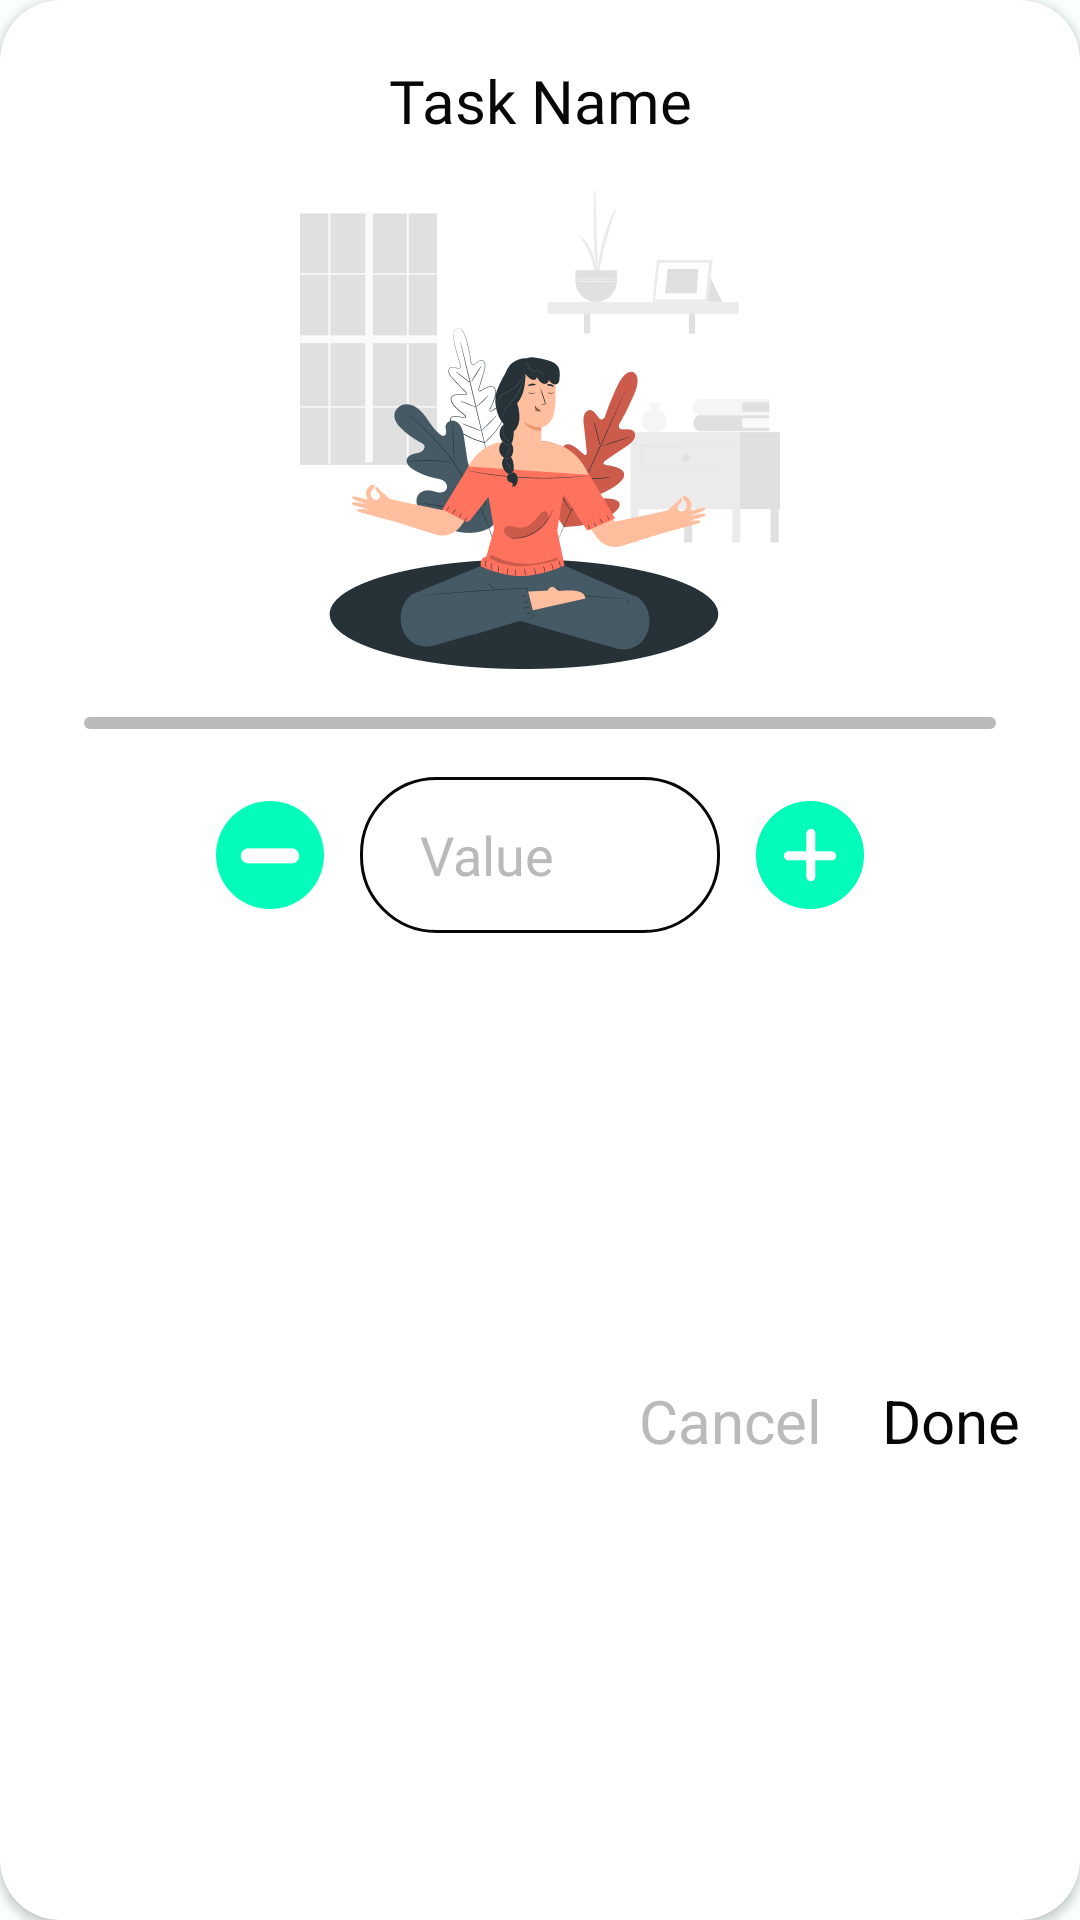

Reconstruct the res/layout file that produces this screen, plus the resources it refers to.
<!-- AndroidManifest.xml: application theme Theme.Karya -->
<!-- res/layout/popup_task_preview.xml -->
<?xml version="1.0" encoding="utf-8"?>
<androidx.cardview.widget.CardView xmlns:android="http://schemas.android.com/apk/res/android"
    android:layout_width="match_parent"
    android:layout_height="wrap_content"
    xmlns:app="http://schemas.android.com/apk/res-auto"
    android:background="@color/background_light"
    android:layout_gravity="center"
    android:elevation="8dp"
    app:cardCornerRadius="20dp"
    android:layout_margin="20dp">

    <androidx.constraintlayout.widget.ConstraintLayout
        android:layout_width="match_parent"
        android:layout_height="match_parent">

        <TextView
            android:id="@+id/txtTaskName"
            android:layout_width="wrap_content"
            android:layout_height="wrap_content"
            android:text="@string/eg_TaskName"
            android:textSize="20sp"
            android:fontFamily="@font/lato_bold"
            android:textColor="@color/text_light"
            android:layout_marginTop="20dp"
            app:layout_constraintStart_toStartOf="parent"
            app:layout_constraintEnd_toEndOf="parent"
            app:layout_constraintTop_toTopOf="parent"/>

        <ImageView
            android:id="@+id/imgTaskImage"
            android:layout_width="160dp"
            android:layout_height="160dp"
            android:background="@drawable/img_meditation"
            android:layout_marginTop="16dp"
            app:layout_constraintStart_toStartOf="parent"
            app:layout_constraintEnd_toEndOf="parent"
            app:layout_constraintTop_toBottomOf="@+id/txtTaskName"/>

        <ProgressBar
            android:id="@+id/taskProgress"
            android:layout_width="match_parent"
            android:layout_height="4dp"
            style="@style/Widget.AppCompat.ProgressBar.Horizontal"
            android:progressDrawable="@drawable/custom_progressbar"
            android:layout_marginTop="16dp"
            android:layout_marginStart="28dp"
            android:layout_marginEnd="28dp"
            app:layout_constraintTop_toBottomOf="@id/imgTaskImage"
            app:layout_constraintStart_toStartOf="parent"
            app:layout_constraintEnd_toEndOf="parent"/>

        <LinearLayout
            android:id="@+id/llValue"
            android:layout_width="wrap_content"
            android:layout_height="wrap_content"
            android:orientation="horizontal"
            android:layout_marginTop="16dp"
            android:gravity="center"
            app:layout_constraintTop_toBottomOf="@id/taskProgress"
            app:layout_constraintStart_toStartOf="parent"
            app:layout_constraintEnd_toEndOf="parent">

            <ImageButton
                android:id="@+id/imgBtnMinus"
                android:layout_width="36dp"
                android:layout_height="36dp"
                android:scaleType="centerCrop"
                android:background="@drawable/minus_btn4x"/>

            <EditText
                android:id="@+id/edtValue"
                android:layout_width="wrap_content"
                android:layout_height="wrap_content"
                android:minHeight="52dp"
                android:minWidth="120dp"
                android:inputType="number"
                android:hint="@string/value"
                android:textColorHint="@color/text_hint"
                android:fontFamily="@font/lato_regular"
                android:textColor="@color/text_light"
                android:background="@drawable/custom_background_edittext"
                android:layout_marginStart="12dp"
                android:layout_marginEnd="12dp"/>

            <ImageButton
                android:id="@+id/imgBtnPlus"
                android:layout_width="36dp"
                android:layout_height="36dp"
                android:scaleType="centerCrop"
                android:background="@drawable/add_btn4x"/>

        </LinearLayout>

        <TextView
            android:id="@+id/txtBtnCancel"
            android:layout_width="wrap_content"
            android:layout_height="wrap_content"
            android:text="@string/Cancel"
            android:textColor="@color/text_hint"
            android:textSize="20sp"
            android:layout_marginTop="16dp"
            android:layout_marginEnd="20dp"
            android:layout_marginBottom="20dp"
            app:layout_constraintEnd_toStartOf="@+id/txtBtnDone"
            app:layout_constraintTop_toBottomOf="@id/llValue"
            app:layout_constraintBottom_toBottomOf="parent"/>

        <TextView
            android:id="@+id/txtBtnDone"
            android:layout_width="wrap_content"
            android:layout_height="wrap_content"
            android:text="@string/Done"
            android:textColor="@color/text_light"
            android:textSize="20sp"
            android:layout_marginTop="16dp"
            android:layout_marginEnd="20dp"
            android:layout_marginBottom="20dp"
            app:layout_constraintTop_toBottomOf="@id/llValue"
            app:layout_constraintEnd_toEndOf="parent"
            app:layout_constraintBottom_toBottomOf="parent"/>
    </androidx.constraintlayout.widget.ConstraintLayout>

</androidx.cardview.widget.CardView>
<!-- resources referenced by this layout -->
<resources>
  <color name="background_light">#F8FFFD</color>
  <color name="text_hint">#BABABA</color>
  <color name="text_light">#070707</color>
  <!-- drawable add_btn4x: png bitmap (drawable, 4560 bytes) -->
  <!-- drawable custom_background_edittext (drawable) -->
  <?xml version="1.0" encoding="utf-8"?>
  <shape xmlns:android="http://schemas.android.com/apk/res/android" android:shape="rectangle">
  
      <solid android:color="@color/white"/>
      <stroke android:width="1dp"
          android:color="@color/primary_variant"/>
      <corners android:radius="25dp"/>
      <padding android:left="20dp"/>
  </shape>
  <!-- drawable custom_progressbar (drawable) -->
  <?xml version="1.0" encoding="utf-8"?>
  <layer-list xmlns:android="http://schemas.android.com/apk/res/android">
  
      <item android:id="@android:id/background">
          <shape android:shape="rectangle">
              <solid android:color="@color/text_hint"/>
              <corners android:radius="20dp"/>
          </shape>
      </item>
  
      <item android:id="@android:id/secondaryProgress">
          <clip>
              <shape android:shape="rectangle">
                  <solid android:color="@color/text_hint"/>
                  <corners android:radius="20dp"/>
              </shape>
          </clip>
      </item>
  
      <item android:id="@android:id/progress">
          <clip>
              <shape android:shape="rectangle">
                  <solid android:color="@color/primary"/>
                  <corners android:radius="20dp"/>
              </shape>
          </clip>
      </item>
  
  </layer-list>
  <!-- drawable img_meditation: png bitmap (drawable, 35313 bytes) -->
  <!-- drawable minus_btn4x: png bitmap (drawable, 2732 bytes) -->
  <string name="Cancel">Cancel</string>
  <string name="Done">Done</string>
  <string name="eg_TaskName">Task Name</string>
  <string name="value">Value</string>
  <style name="Theme.Karya" parent="Theme.Material3.DayNight.NoActionBar">
          
          <item name="colorPrimary">@color/primary</item>
          <item name="colorPrimaryVariant">@color/primary_variant</item>
          <item name="colorSecondary">@color/secondary</item>
  
          
          <item name="android:colorBackground">@color/background_light</item>
          <item name="colorSurface">@color/surface_light</item>
  
          
          <item name="android:textColorPrimary">@color/text_light</item>
          <item name="android:textColorSecondary">@color/secondary</item>
  
          
          <item name="android:statusBarColor">@color/primary_variant</item>
          <item name="android:navigationBarColor">@color/background_light</item>
      </style>
  <color name="white">#FFFFFFFF</color>
  <color name="primary_variant">#070707</color>
  <color name="primary">#03FCBA</color>
  <color name="secondary">#B3FEEA</color>
  <color name="surface_light">#FFFFFF</color>
</resources>
